Labelled photos from "data", an image-classification folder in tech-Gungun26/AgriMitra-AI. The possible labels are: tomato early blight, tomato healthy, tomato late blight.

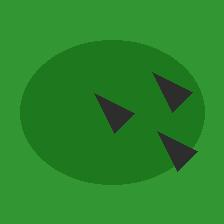
Label: tomato late blight

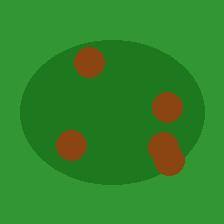
Label: tomato early blight

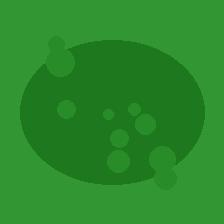
Label: tomato healthy

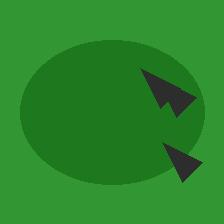
Label: tomato late blight

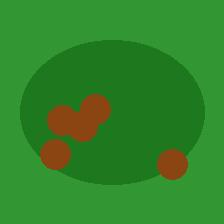
Label: tomato early blight

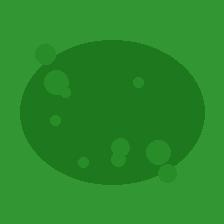
Label: tomato healthy
